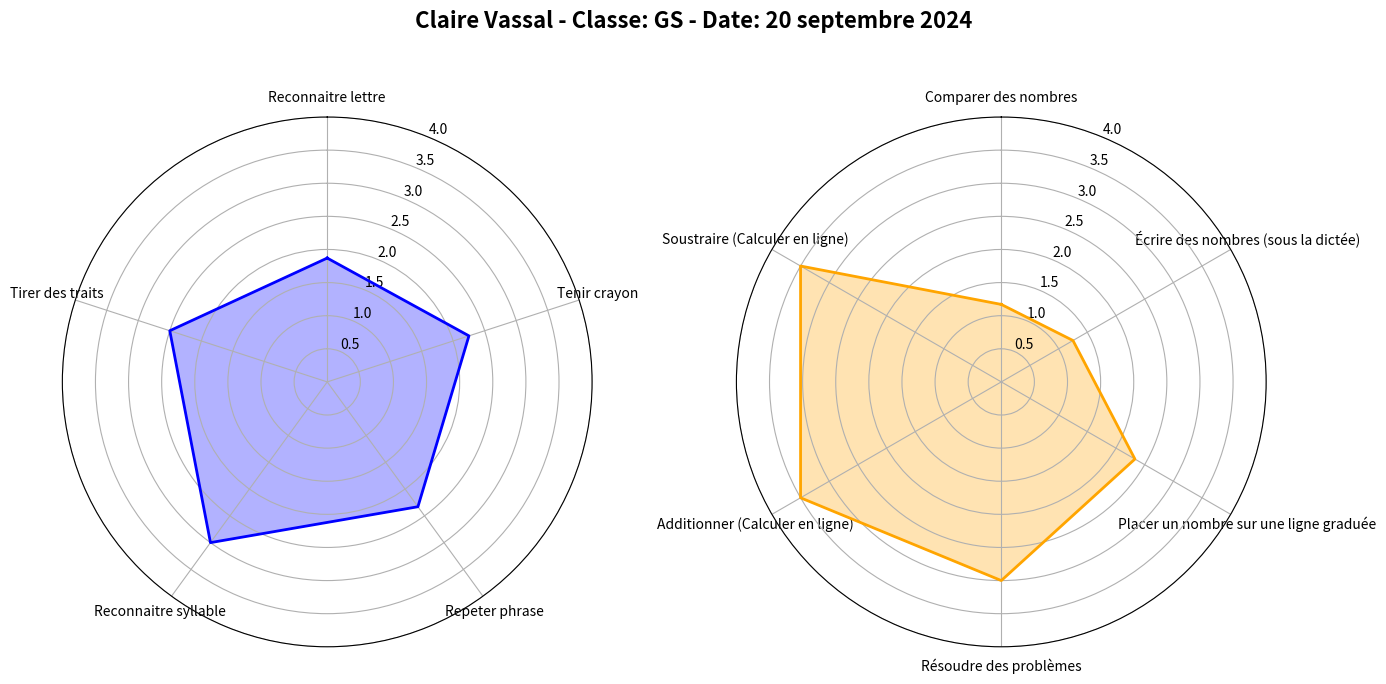

Python code for this plot:
import matplotlib.pyplot as plt
import numpy as np
from matplotlib.offsetbox import OffsetImage, AnnotationBbox
import matplotlib.image as mpimg

# Data for the left chart
labels_left = [
    'Reconnaitre lettre', 
    'Tenir crayon', 
    'Repeter phrase', 
    'Reconnaitre syllable', 
    'Tirer des traits'
]
values_left = [1.87, 2.25, 2.33, 3.00, 2.50]

# Data for the right chart
labels_right = [
    'Comparer des nombres', 
    'Écrire des nombres (sous la dictée)', 
    'Placer un nombre sur une ligne graduée', 
    'Résoudre des problèmes', 
    'Additionner (Calculer en ligne)', 
    'Soustraire (Calculer en ligne)'
]
values_right = [1.17, 1.25, 2.33, 3.00, 3.50, 3.50]

# Function to create radar chart
def create_radar_chart(ax, labels, values, color):
    num_vars = len(labels)
    angles = np.linspace(0, 2 * np.pi, num_vars, endpoint=False).tolist()
    values += values[:1]
    angles += angles[:1]
    
    ax.set_theta_offset(np.pi / 2)
    ax.set_theta_direction(-1)
    
    ax.set_xticks(angles[:-1])
    ax.set_xticklabels(labels, fontsize=10)
    ax.plot(angles, values, linewidth=2, linestyle='solid', color=color)
    ax.fill(angles, values, color=color, alpha=0.3)
    ax.set_ylim(0, 4)

# Create a figure with two subplots for the radar charts
fig, (ax1, ax2) = plt.subplots(1, 2, figsize=(14, 7), subplot_kw=dict(polar=True))

# Create the left radar chart (blue)
create_radar_chart(ax1, labels_left, values_left, 'blue')

# Create the right radar chart (orange)
create_radar_chart(ax2, labels_right, values_right, 'orange')

# Add the top text (Name, Class, Date)
fig.suptitle("Claire Vassal - Classe: GS - Date: 20 septembre 2024", fontsize=16, fontweight='bold')

# Add two logos in the center (load your logo files here)
logo1_path = 'logo10.png'  # Replace with the actual path to logo1
logo2_path = 'logo12.png'  # Replace with the actual path to logo2

try:
    # Load logo1 and add to the center
    logo1 = mpimg.imread(logo1_path)
    imagebox1 = OffsetImage(logo1, zoom=0.6)  # Increase zoom (3x bigger than before)
    ab1 = AnnotationBbox(imagebox1, (0.20, 0.45), xycoords='figure fraction', frameon=False)  # Center position
    fig.add_artist(ab1)

    # Load logo2 and add to the center, slightly below logo1
    logo2 = mpimg.imread(logo2_path)
    imagebox2 = OffsetImage(logo2, zoom=0.6)  # Increase zoom (3x bigger than before)
    ab2 = AnnotationBbox(imagebox2, (0.65, 0.45), xycoords='figure fraction', frameon=False)  # Adjust position
    fig.add_artist(ab2)

except FileNotFoundError:
    print("One or both logo files not found. Make sure 'logo1.png' and 'logo2.png' are in the correct path.")

# Adjust layout and show the plot
plt.tight_layout(rect=[0, 0, 1, 0.95])
plt.show()